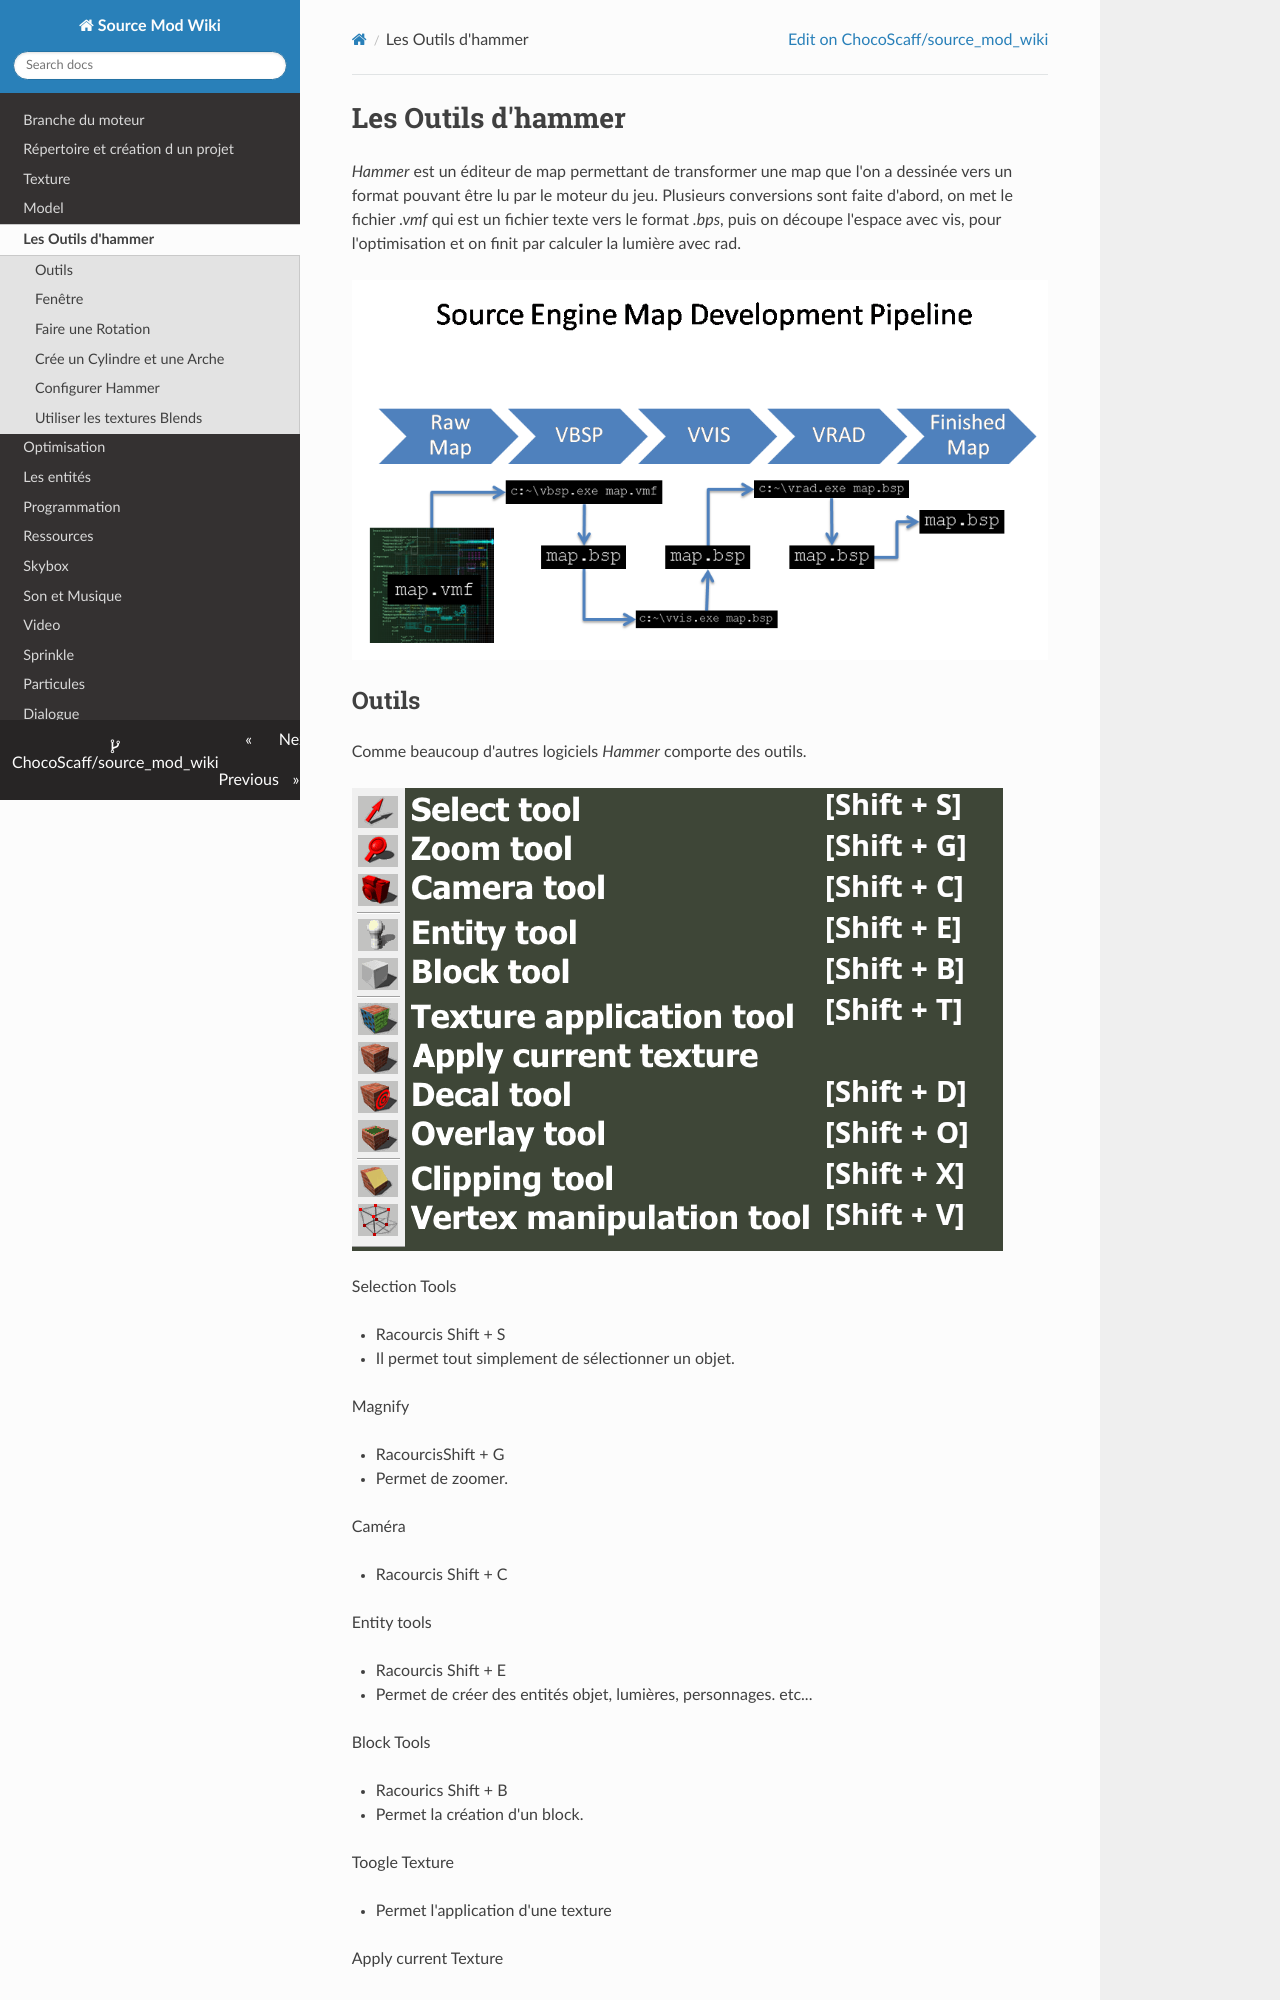

repository: ChocoScaff/source_mod_wiki · page: hammer/index.html · generator: mkdocs

# Les Outils d'hammer

*Hammer* est un éditeur de map permettant de transformer une map que l'on a dessinée vers un format pouvant être lu par le moteur du jeu. Plusieurs conversions sont faite d'abord, on met le fichier *.vmf* qui est un fichier texte vers le format *.bps*, puis on découpe l'espace avec vis, pour l'optimisation et on finit par calculer la lumière avec rad.

![](img/image55.png)
